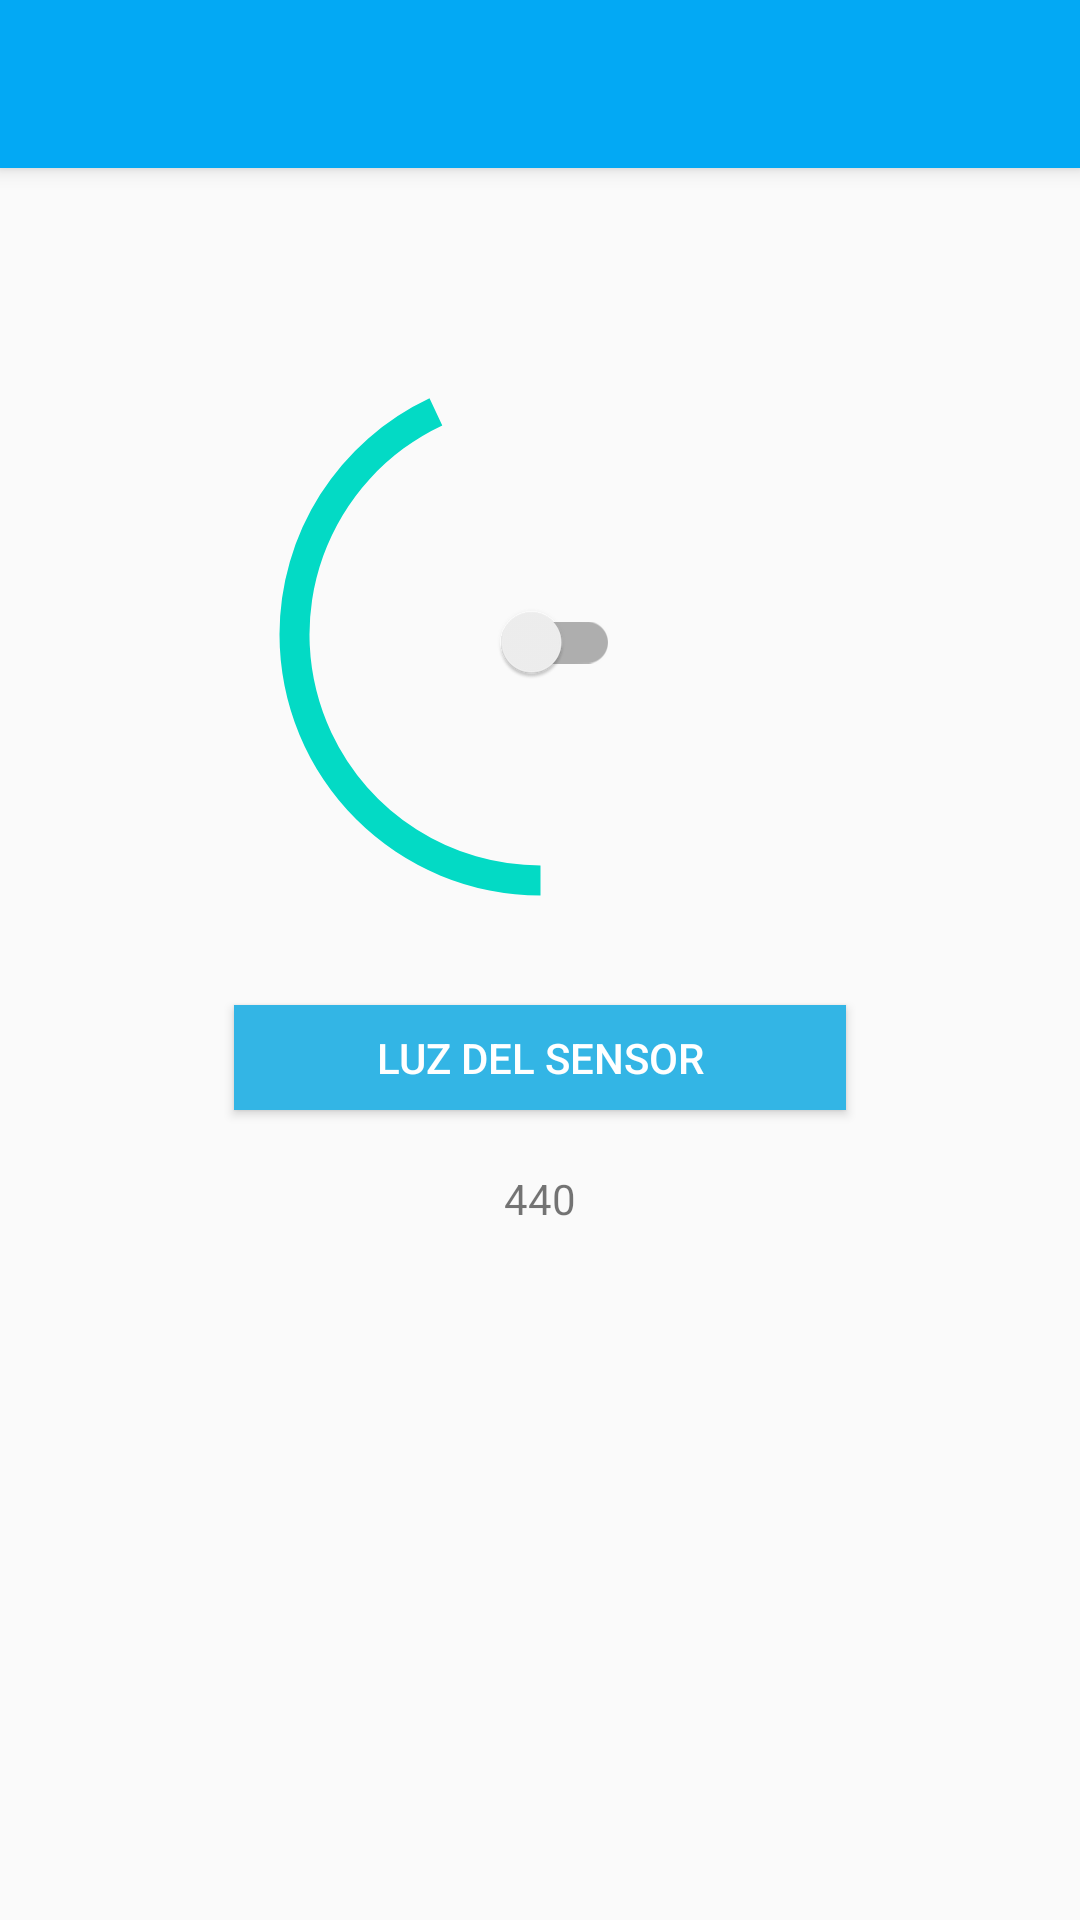

Here is an Android app screen rendered from its layout file. Give the layout XML and the strings, colors and styles it references.
<!-- AndroidManifest.xml: application theme Theme.AppCompat.DayNight.NoActionBar -->
<!-- res/layout/activity_led_control.xml -->
<?xml version="1.0" encoding="utf-8"?>
<layout
    xmlns:android="http://schemas.android.com/apk/res/android"
    xmlns:app="http://schemas.android.com/apk/res-auto"
    xmlns:tools="http://schemas.android.com/tools"
    tools:context=".ledControl"
    android:theme="@style/Theme.MaterialComponents.Light.Bridge">

    <androidx.constraintlayout.widget.ConstraintLayout
        android:layout_width="match_parent"
        android:layout_height="match_parent"
        android:orientation="vertical">

        <androidx.appcompat.widget.Toolbar
            android:id="@+id/toolbar2"
            android:layout_width="match_parent"
            android:layout_height="?attr/actionBarSize"
            android:background="@color/colorPrimary"
            android:elevation="4dp"
            android:minHeight="?attr/actionBarSize"
            android:theme="@style/ThemeOverlay.AppCompat.ActionBar"
            app:popupTheme="@style/ThemeOverlay.AppCompat.DayNight"
            app:titleTextColor="#FFFFFF" />

        <ProgressBar
            android:id="@+id/sensorBar"
            style="?android:progressBarStyleHorizontal"
            android:layout_width="231dp"
            android:layout_height="191dp"
            android:layout_marginTop="60dp"
            android:max="1023"
            android:min="0"
            android:progress="440"
            android:progressDrawable="@drawable/circle"
            android:rotation="90"
            app:layout_constraintEnd_toEndOf="parent"
            app:layout_constraintStart_toStartOf="parent"
            app:layout_constraintTop_toBottomOf="@+id/toolbar2" />

        <Button
            android:id="@+id/button5"
            style="@style/Widget.AppCompat.Button.Colored"
            android:layout_width="204dp"
            android:layout_height="35dp"
            android:layout_margin="5dp"
            android:layout_marginTop="4dp"
            android:layout_weight="1"
            android:background="@android:color/holo_blue_light"
            android:text="@string/sensor_light"
            app:layout_constraintEnd_toEndOf="parent"
            app:layout_constraintStart_toStartOf="parent"
            app:layout_constraintTop_toBottomOf="@+id/switch2" />

        <TextView
            android:id="@+id/textView2"
            android:layout_width="62dp"
            android:layout_height="26dp"
            android:layout_marginTop="20dp"
            android:layout_weight="1"
            android:text="@string/light_level_placeholder"
            android:textAlignment="center"
            app:layout_constraintEnd_toEndOf="parent"
            app:layout_constraintStart_toStartOf="parent"
            app:layout_constraintTop_toBottomOf="@+id/button5" />

        <com.google.android.material.switchmaterial.SwitchMaterial
            android:id="@+id/switch2"
            android:layout_width="53dp"
            android:layout_height="232dp"
            app:layout_constraintBottom_toBottomOf="@+id/sensorBar"
            app:layout_constraintEnd_toEndOf="@+id/sensorBar"
            app:layout_constraintHorizontal_bias="0.5"
            app:layout_constraintStart_toStartOf="@+id/sensorBar"
            app:layout_constraintTop_toTopOf="@+id/sensorBar"
            app:layout_constraintVertical_bias="0.439" />

    </androidx.constraintlayout.widget.ConstraintLayout>
</layout>
<!-- resources referenced by this layout -->
<resources>
  <color name="colorPrimary">#03A9F4</color>
  <!-- drawable circle (drawable) -->
  <?xml version="1.0" encoding="utf-8"?>
  <shape xmlns:android="http://schemas.android.com/apk/res/android"
      android:shape="ring"
      android:innerRadiusRatio="3"
      android:thickness="10dp"
      android:useLevel="true">
      <solid android:color="@color/colorAccent" />
  </shape>
  <string name="light_level_placeholder">440</string>
  <string name="sensor_light">Luz del sensor</string>
  <color name="colorAccent">#03DAC5</color>
</resources>
